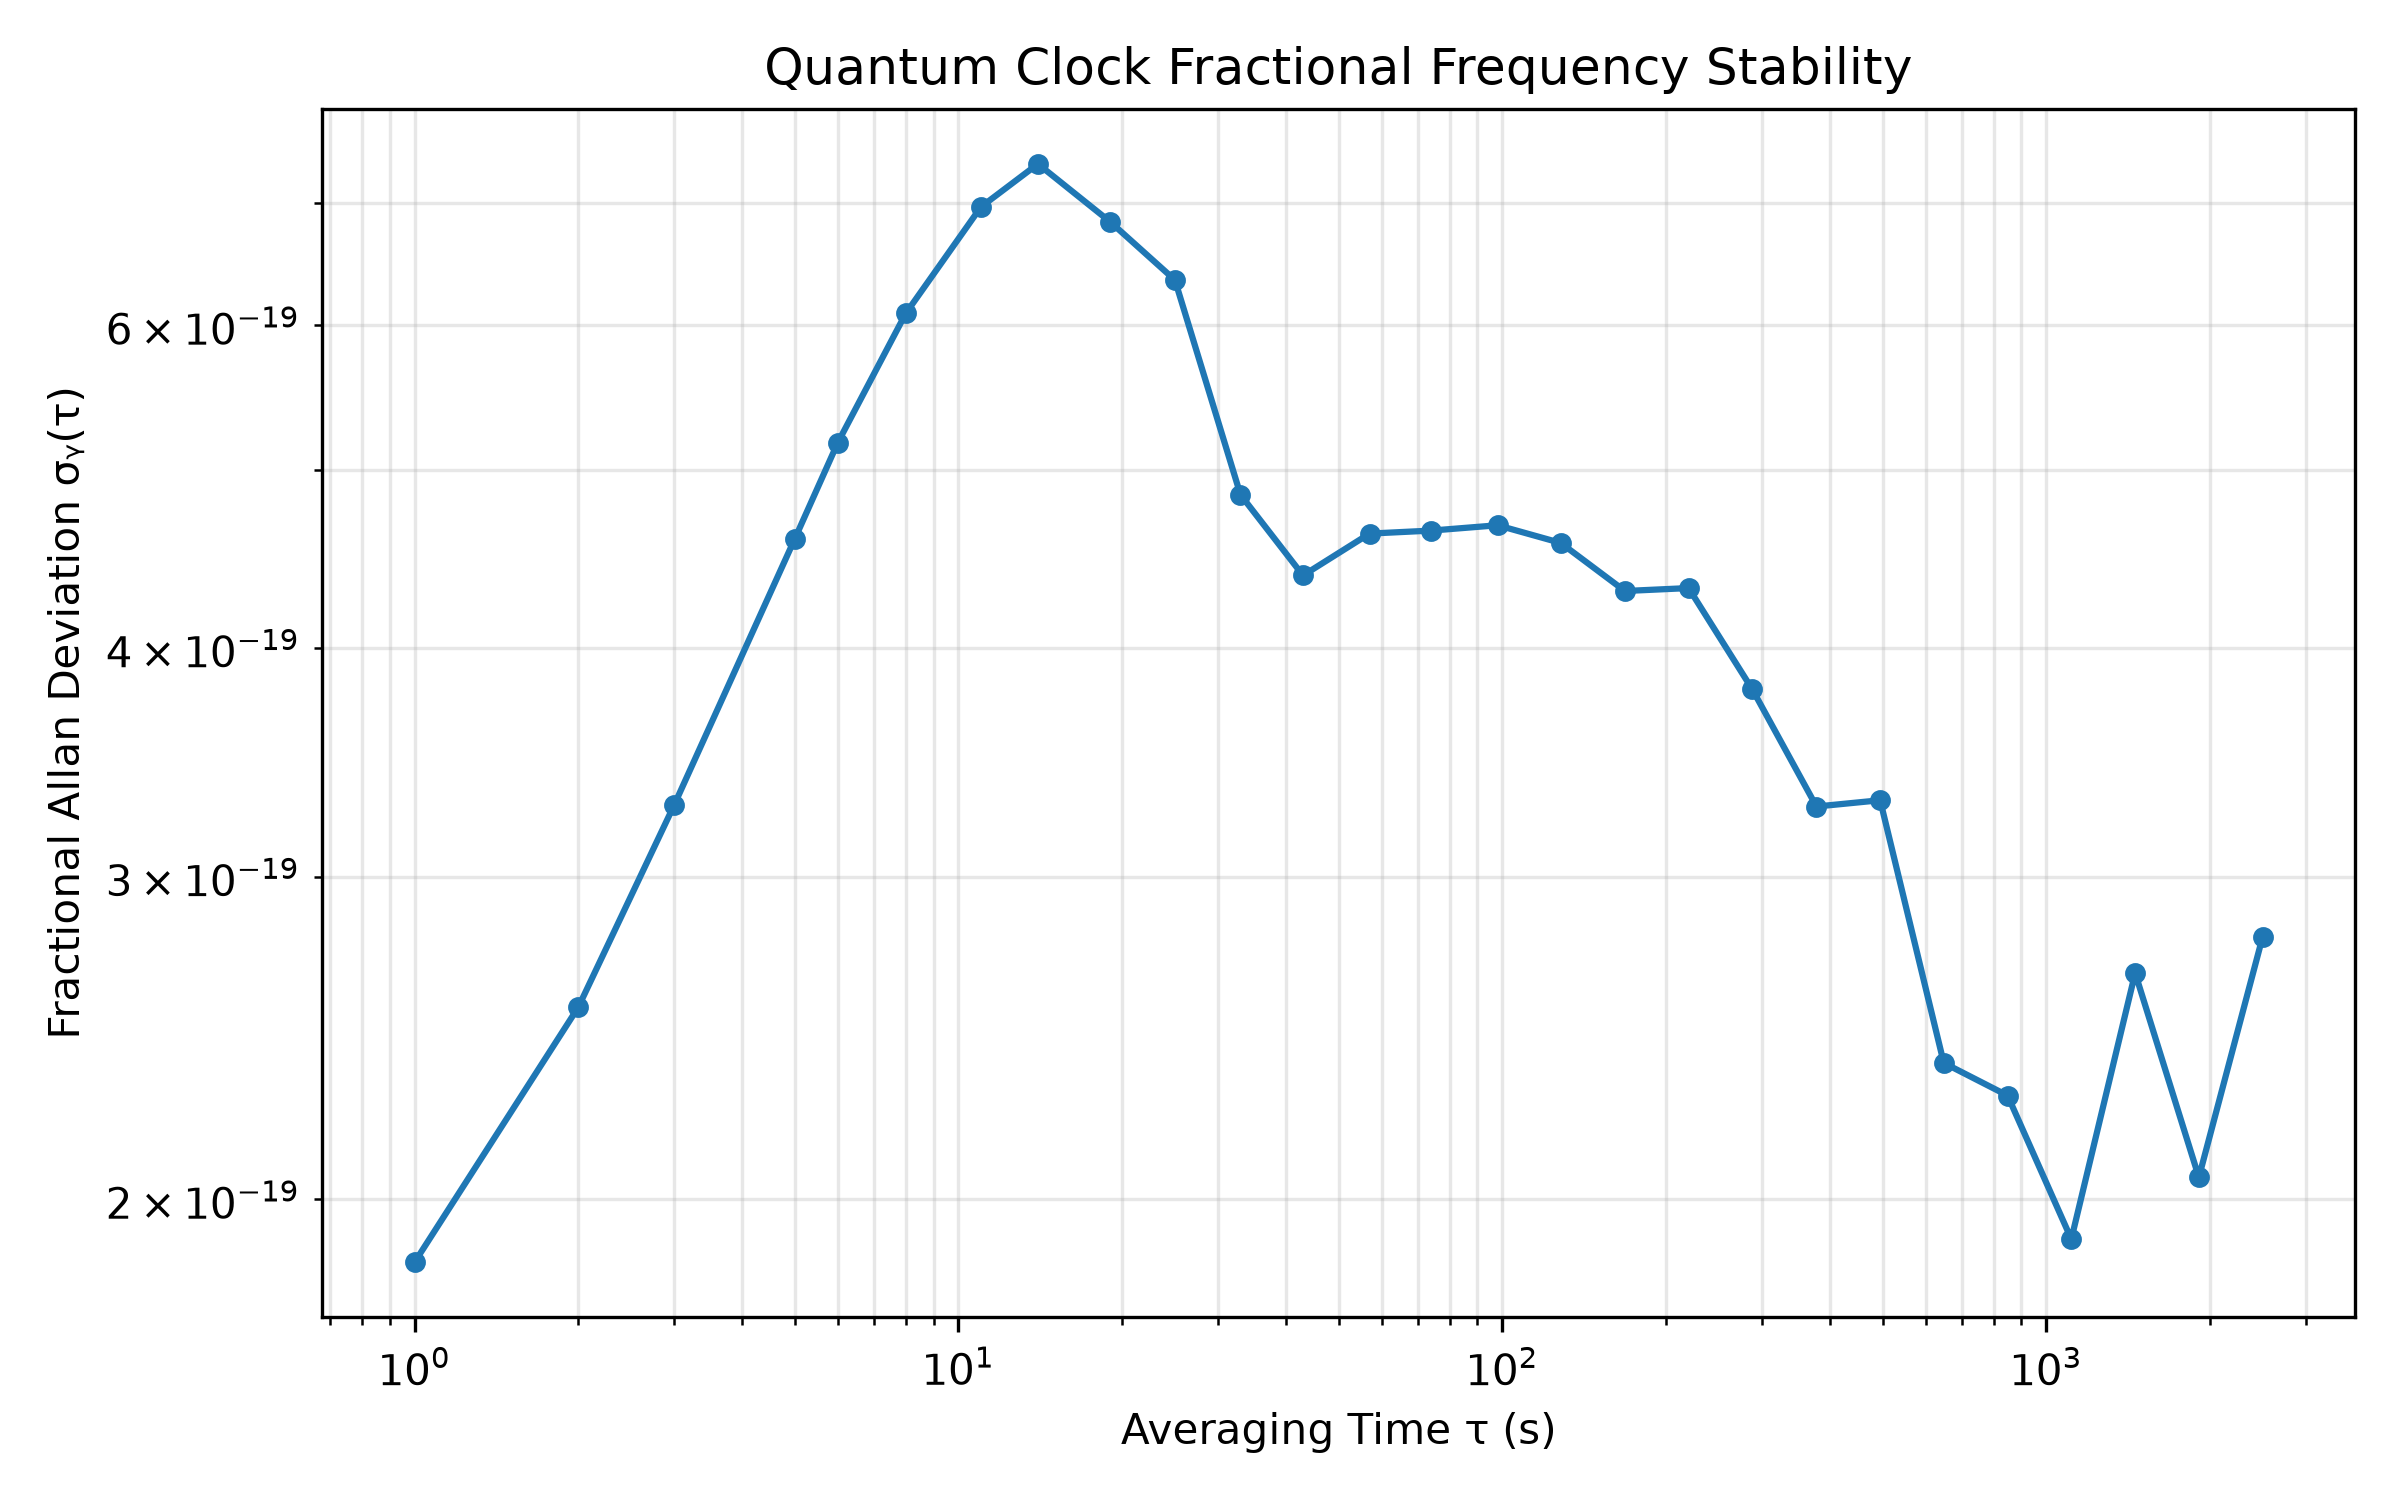

Source data for this figure (header and first rows):
tau_seconds, allan_deviation_hz, fractional_allan_deviation
1.0, 7.932100357354842e-05, 1.8479922743127465e-19
2.0, 0.0001093, 2.5463112825314903e-19
3.0, 0.0001409, 3.28223152692177e-19
5.0, 0.0001969, 4.587017667529839e-19
6.0, 0.0002222, 5.177216082921044e-19
8.0, 0.0002614, 6.090379082628509e-19
11.0, 0.0002989, 6.962824749278089e-19
14.0, 0.0003155, 7.349417291753796e-19
19.0, 0.0002933, 6.834277669301336e-19
25.0, 0.0002726, 6.351608282401203e-19
33.0, 0.0002081, 4.849168459633652e-19
43.0, 0.0001881, 4.381403615535843e-19
57.0, 0.0001982, 4.617956814885397e-19
74.0, 0.000199, 4.635472323151194e-19
98.0, 0.0002003, 4.666602794036883e-19
128.0, 0.0001959, 4.564186197888004e-19
168.0, 0.0001844, 4.296472856678654e-19
220.0, 0.0001851, 4.312315435632003e-19
288.0, 0.000163, 3.797775431255399e-19
378.0, 0.0001407, 3.2769349811591535e-19
495.0, 0.0001418, 3.302917992621815e-19
648.0, 0.0001019, 2.3740944303304583e-19
849.0, 9.780982581545672e-05, 2.2787382195844493e-19
1112, 8.165890033111879e-05, 1.9024597539396888e-19
1457, 0.0001141, 2.657909734619781e-19
1908, 8.825756482998051e-05, 2.0561930712869838e-19
2499, 0.0001194, 2.7810958523752357e-19
